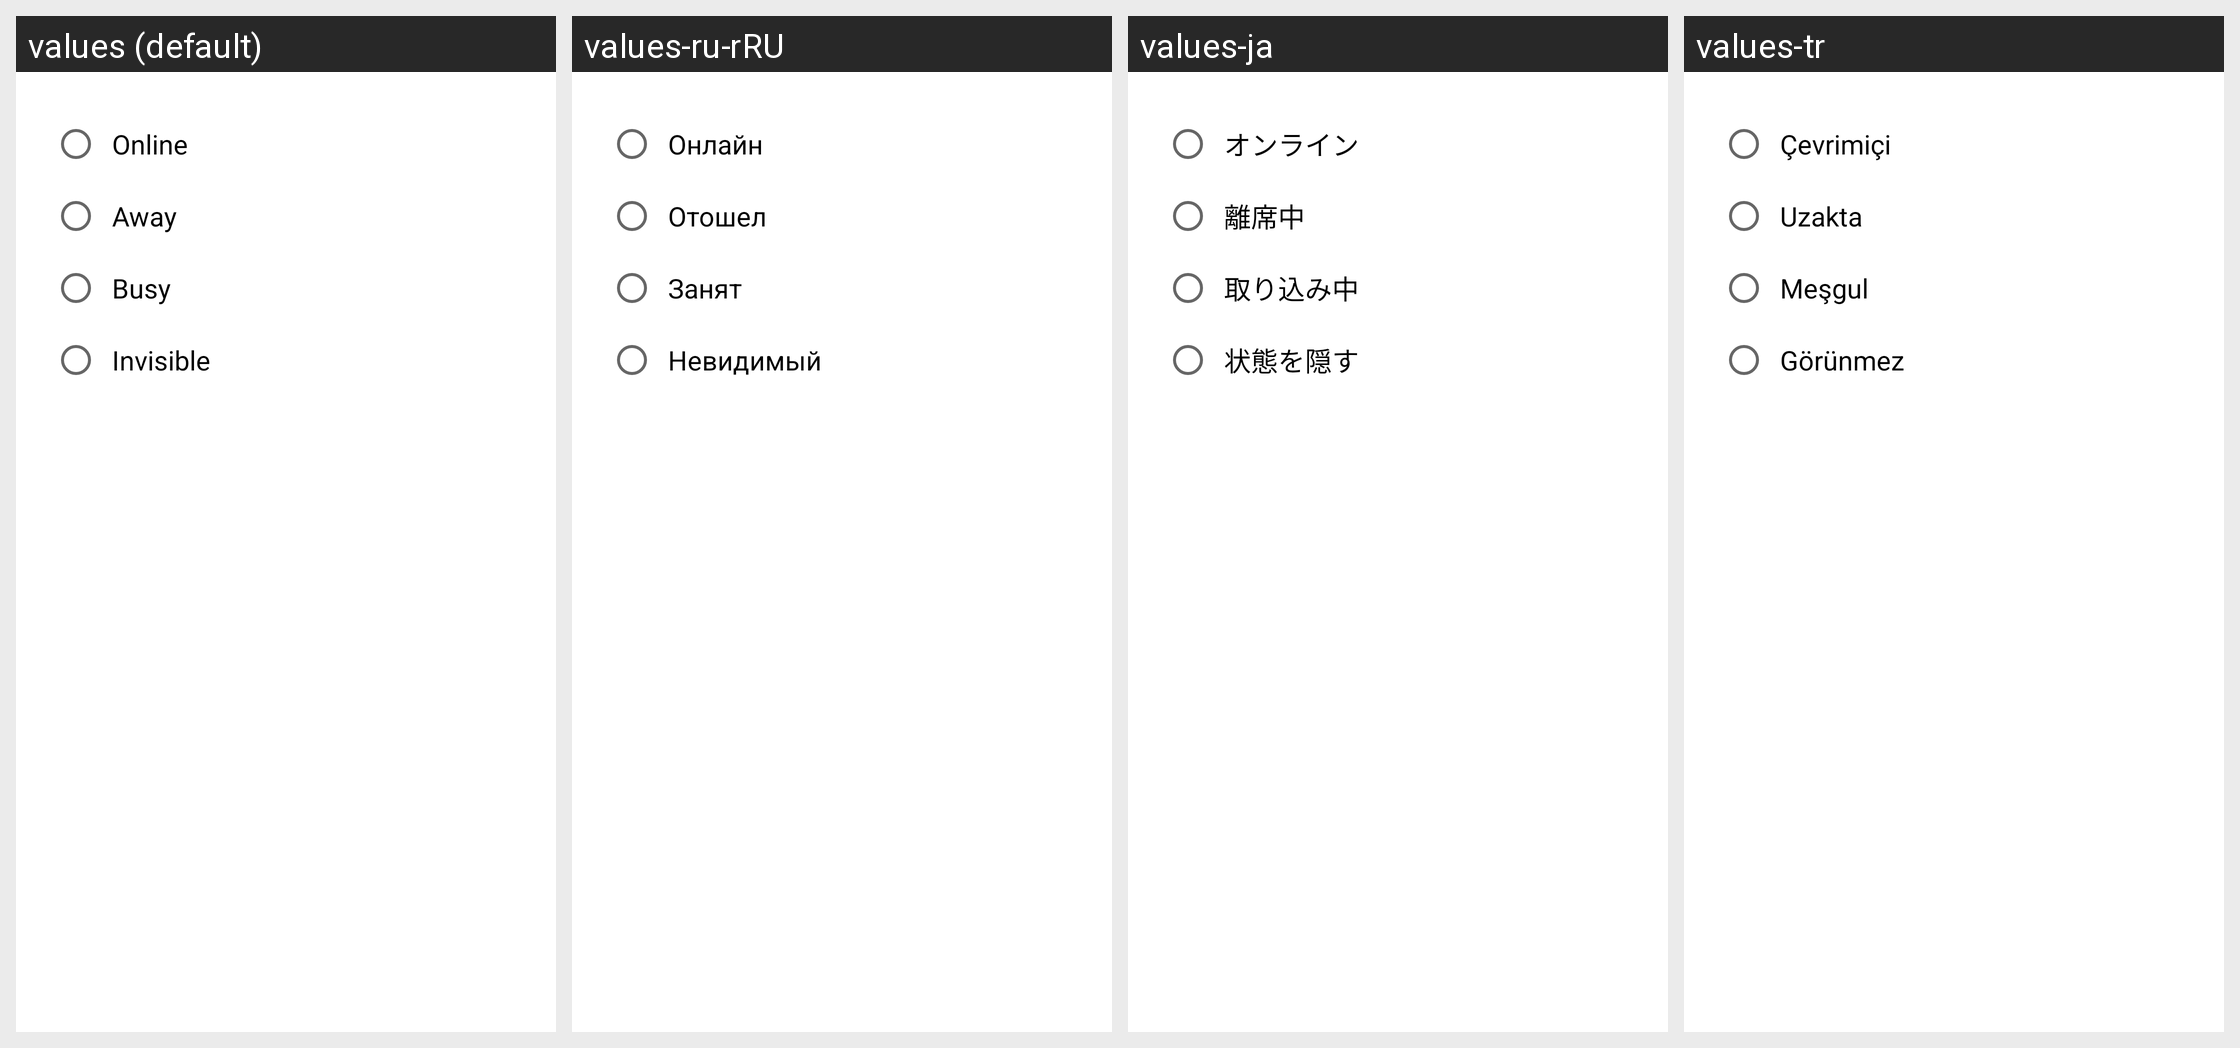

For this localized Android screen grid, give each drawn string resource with its value in every locale shown.
Android screen res/layout/dialog_status.xml rendered under 4 locales, left to right: values (default), values-ru-rRU, values-ja, values-tr. Device: Nexus 5 (rendered at 1080×1920; each locale shown at half size, 540×960, under a caption strip naming it); theme Theme.MaterialComponents.DayNight.NoActionBar.
Other locales in the repository, not shown: values-ar, values-de, values-es, values-fa, values-fr, values-hi-rIN, values-it, values-pt-rBR, values-pt-rPT, values-uk, values-zh-rCN, values-zh-rTW.
Strings drawn on this screen, with the default value and each locale's value (text and hints the layout hard-codes, and strings that could not be matched under every locale, appear in the picture but are not listed):

msg_online
  values: Online
  values-ru-rRU: Онлайн
  values-ja: オンライン
  values-tr: Çevrimiçi

msg_away
  values: Away
  values-ru-rRU: Отошел
  values-ja: 離席中
  values-tr: Uzakta

msg_busy
  values: Busy
  values-ru-rRU: Занят
  values-ja: 取り込み中
  values-tr: Meşgul

msg_invisible
  values: Invisible
  values-ru-rRU: Невидимый
  values-ja: 状態を隠す
  values-tr: Görünmez
